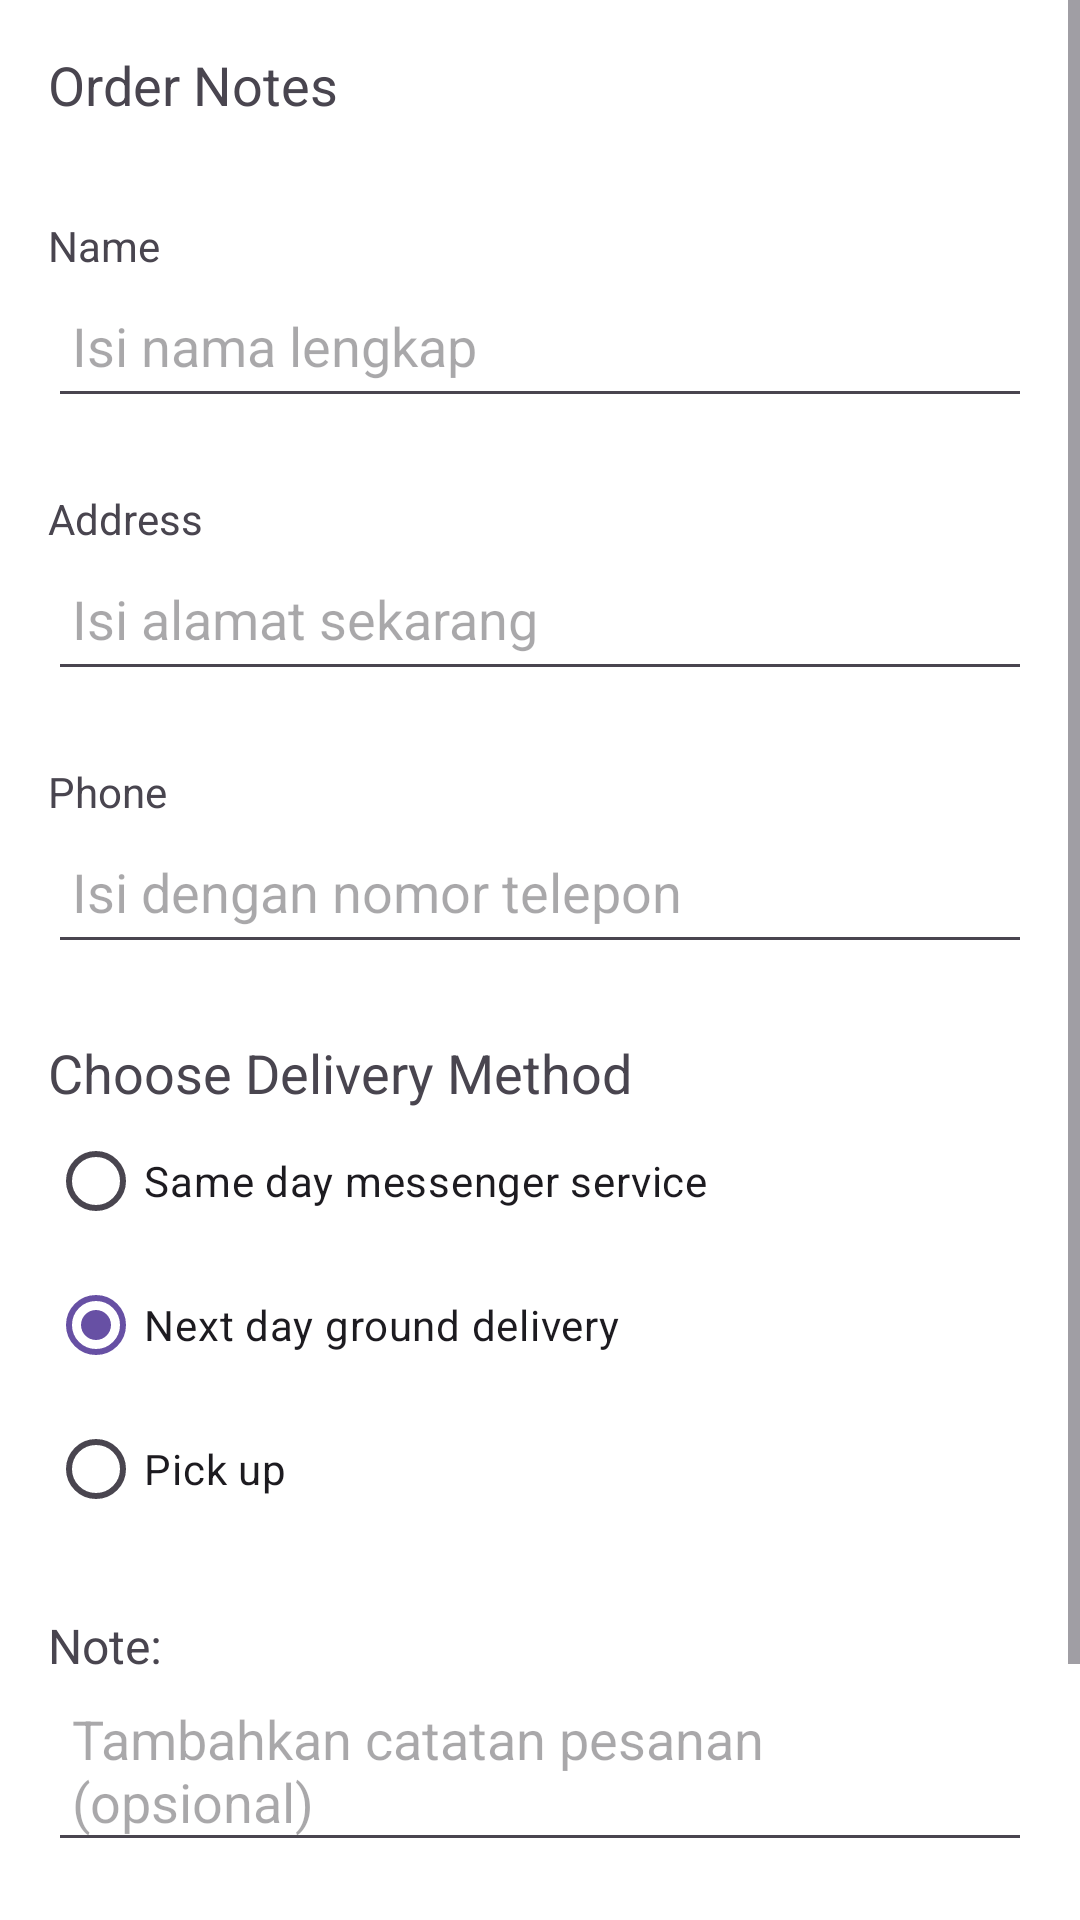

Reconstruct the res/layout file that produces this screen, plus the resources it refers to.
<!-- AndroidManifest.xml: application theme Theme.Droidcafe -->
<!-- res/layout/activity_order.xml -->
<?xml version="1.0" encoding="utf-8"?>
<ScrollView xmlns:android="http://schemas.android.com/apk/res/android"
    xmlns:app="http://schemas.android.com/apk/res-auto"
    xmlns:tools="http://schemas.android.com/tools"
    android:layout_width="match_parent"
    android:layout_height="match_parent"
    tools:context=".OrderActivity"
    android:background="@android:color/white">

    <LinearLayout
        android:id="@+id/main"
        android:layout_width="match_parent"
        android:layout_height="wrap_content"
        android:orientation="vertical"
        android:paddingLeft="16dp"
        android:paddingTop="16dp"
        android:paddingRight="16dp"
        android:paddingBottom="16dp">

        <TextView
            android:id="@+id/order_textview"
            android:layout_width="wrap_content"
            android:layout_height="wrap_content"
            android:text="@string/order_label_text"
            android:textSize="18sp" />

        
        <TextView
            android:id="@+id/name_label"
            android:layout_width="wrap_content"
            android:layout_height="wrap_content"
            android:layout_marginTop="32dp"
            android:text="@string/name_label_text" />

        <EditText
            android:id="@+id/name_text"
            android:layout_width="match_parent"
            android:layout_height="wrap_content"
            android:minHeight="48dp"
            android:padding="8dp"
            android:ems="10"
            android:hint="@string/enter_name_hint"
            android:inputType="textPersonName" />

        
        <TextView
            android:id="@+id/address_label"
            android:layout_width="wrap_content"
            android:layout_height="wrap_content"
            android:layout_marginTop="24dp"
            android:text="@string/address_label_text" />

        <EditText
            android:id="@+id/address_text"
            android:layout_width="match_parent"
            android:layout_height="wrap_content"
            android:minHeight="48dp"
            android:padding="8dp"
            android:ems="10"
            android:hint="@string/enter_address_hint"
            android:inputType="textMultiLine" />

        
        <TextView
            android:id="@+id/phone_label"
            android:layout_width="wrap_content"
            android:layout_height="wrap_content"
            android:layout_marginTop="24dp"
            android:text="@string/phone_label_string" />

        <EditText
            android:id="@+id/phone_text"
            android:layout_width="match_parent"
            android:layout_height="wrap_content"
            android:minHeight="48dp"
            android:padding="8dp"
            android:ems="10"
            android:hint="@string/enter_phone_hint"
            android:inputType="phone" />

        
        <TextView
            android:id="@+id/delivery_label"
            android:layout_width="wrap_content"
            android:layout_height="wrap_content"
            android:layout_marginTop="24dp"
            android:text="@string/choose_delivery_method"
            android:textSize="18sp" />

        <RadioGroup
            android:id="@+id/delivery_group"
            android:layout_width="wrap_content"
            android:layout_height="wrap_content"
            android:orientation="vertical">

            <RadioButton
                android:id="@+id/sameday"
                android:layout_width="wrap_content"
                android:layout_height="wrap_content"
                android:onClick="onRadioButtonClicked"
                android:text="@string/same_day_messenger_service" />

            <RadioButton
                android:id="@+id/nextday"
                android:layout_width="wrap_content"
                android:layout_height="wrap_content"
                android:checked="true"
                android:onClick="onRadioButtonClicked"
                android:text="@string/next_day_ground_delivery" />

            <RadioButton
                android:id="@+id/pickup"
                android:layout_width="wrap_content"
                android:layout_height="wrap_content"
                android:onClick="onRadioButtonClicked"
                android:text="@string/pick_up" />
        </RadioGroup>

        
        <TextView
            android:id="@+id/note_label"
            android:layout_width="wrap_content"
            android:layout_height="wrap_content"
            android:layout_marginTop="24dp"
            android:text="Note:"
            android:textSize="16sp" />

        <EditText
            android:id="@+id/note_text"
            android:layout_width="match_parent"
            android:layout_height="wrap_content"
            android:minHeight="48dp"
            android:hint="Tambahkan catatan pesanan (opsional)"
            android:padding="8dp"
            android:inputType="textMultiLine" />

        
        <TextView
            android:id="@+id/city_label"
            android:layout_width="wrap_content"
            android:layout_height="wrap_content"
            android:layout_marginTop="24dp"
            android:text="Pilih Kota Pengiriman:"
            android:textSize="16sp" />

        <Spinner
            android:id="@+id/city_spinner"
            android:layout_width="match_parent"
            android:layout_height="wrap_content"
            android:minHeight="48dp"
            android:paddingTop="12dp"
            android:paddingBottom="12dp"
            android:paddingStart="8dp"
            android:paddingEnd="8dp"
            android:spinnerMode="dropdown"
            android:backgroundTint="@color/black"
            android:layout_marginBottom="8dp" />

    </LinearLayout>
</ScrollView>
<!-- resources referenced by this layout -->
<resources>
  <string name="address_label_text">Address</string>
  <string name="choose_delivery_method">Choose Delivery Method</string>
  <string name="enter_address_hint">Isi alamat sekarang</string>
  <string name="enter_name_hint">Isi nama lengkap</string>
  <string name="enter_phone_hint">Isi dengan nomor telepon</string>
  <string name="name_label_text">Name</string>
  <string name="next_day_ground_delivery">Next day ground delivery</string>
  <string name="order_label_text">Order Notes</string>
  <string name="phone_label_string">Phone</string>
  <string name="pick_up">Pick up</string>
  <string name="same_day_messenger_service">Same day messenger service</string>
  <style name="Theme.Droidcafe" parent="Base.Theme.Droidcafe" />
  <style name="Base.Theme.Droidcafe" parent="Theme.Material3.DayNight.NoActionBar">
          
          <item name="android:windowBackground">@android:color/white</item>
  
          
          <item name="android:statusBarColor">@android:color/white</item>
  
          
          <item name="android:navigationBarColor">@android:color/white</item>
  
          
          <item name="android:windowLightStatusBar">true</item>
          <item name="android:windowLightNavigationBar">true</item>
      </style>
  <!-- not gathered from this repository: default colours our renderer supplied (Android Studio template values) -->
  <color name="black">#FF000000</color>
</resources>
